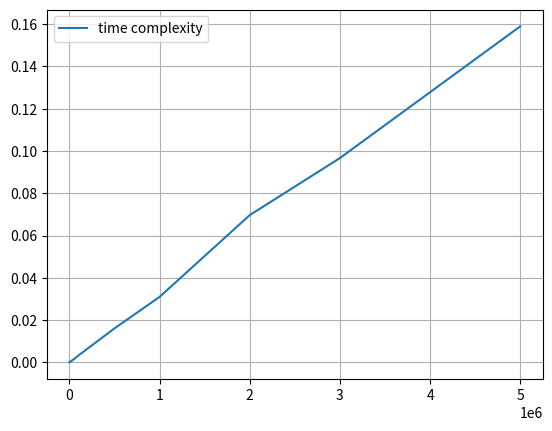

Recreate this plot in Python.
from time import time
import random
import matplotlib.pyplot as plt
from typing import  List
from scipy.optimize import curve_fit

def find_even_numbers(data: List[int]) -> int:
    counter = 0
    for i in data:
        if i % 2 == 0:
            counter += 1
    return counter
            

time_complexity = []
values = [1000, 5000, 10000, 50000, 100000, 500000, 1000000, 2000000,  3000000, 5000000]

for n in values:
    data = [random.randint(1, 1000) for i in range(n)]
    start_time = time()
    
    print(find_even_numbers(data))
    end_time = time()
    print("number finder", end_time - start_time)
    time_complexity.append(end_time - start_time)

plt.plot(values, time_complexity, label="time complexity")
plt.grid(True)
plt.legend()
plt.show()

